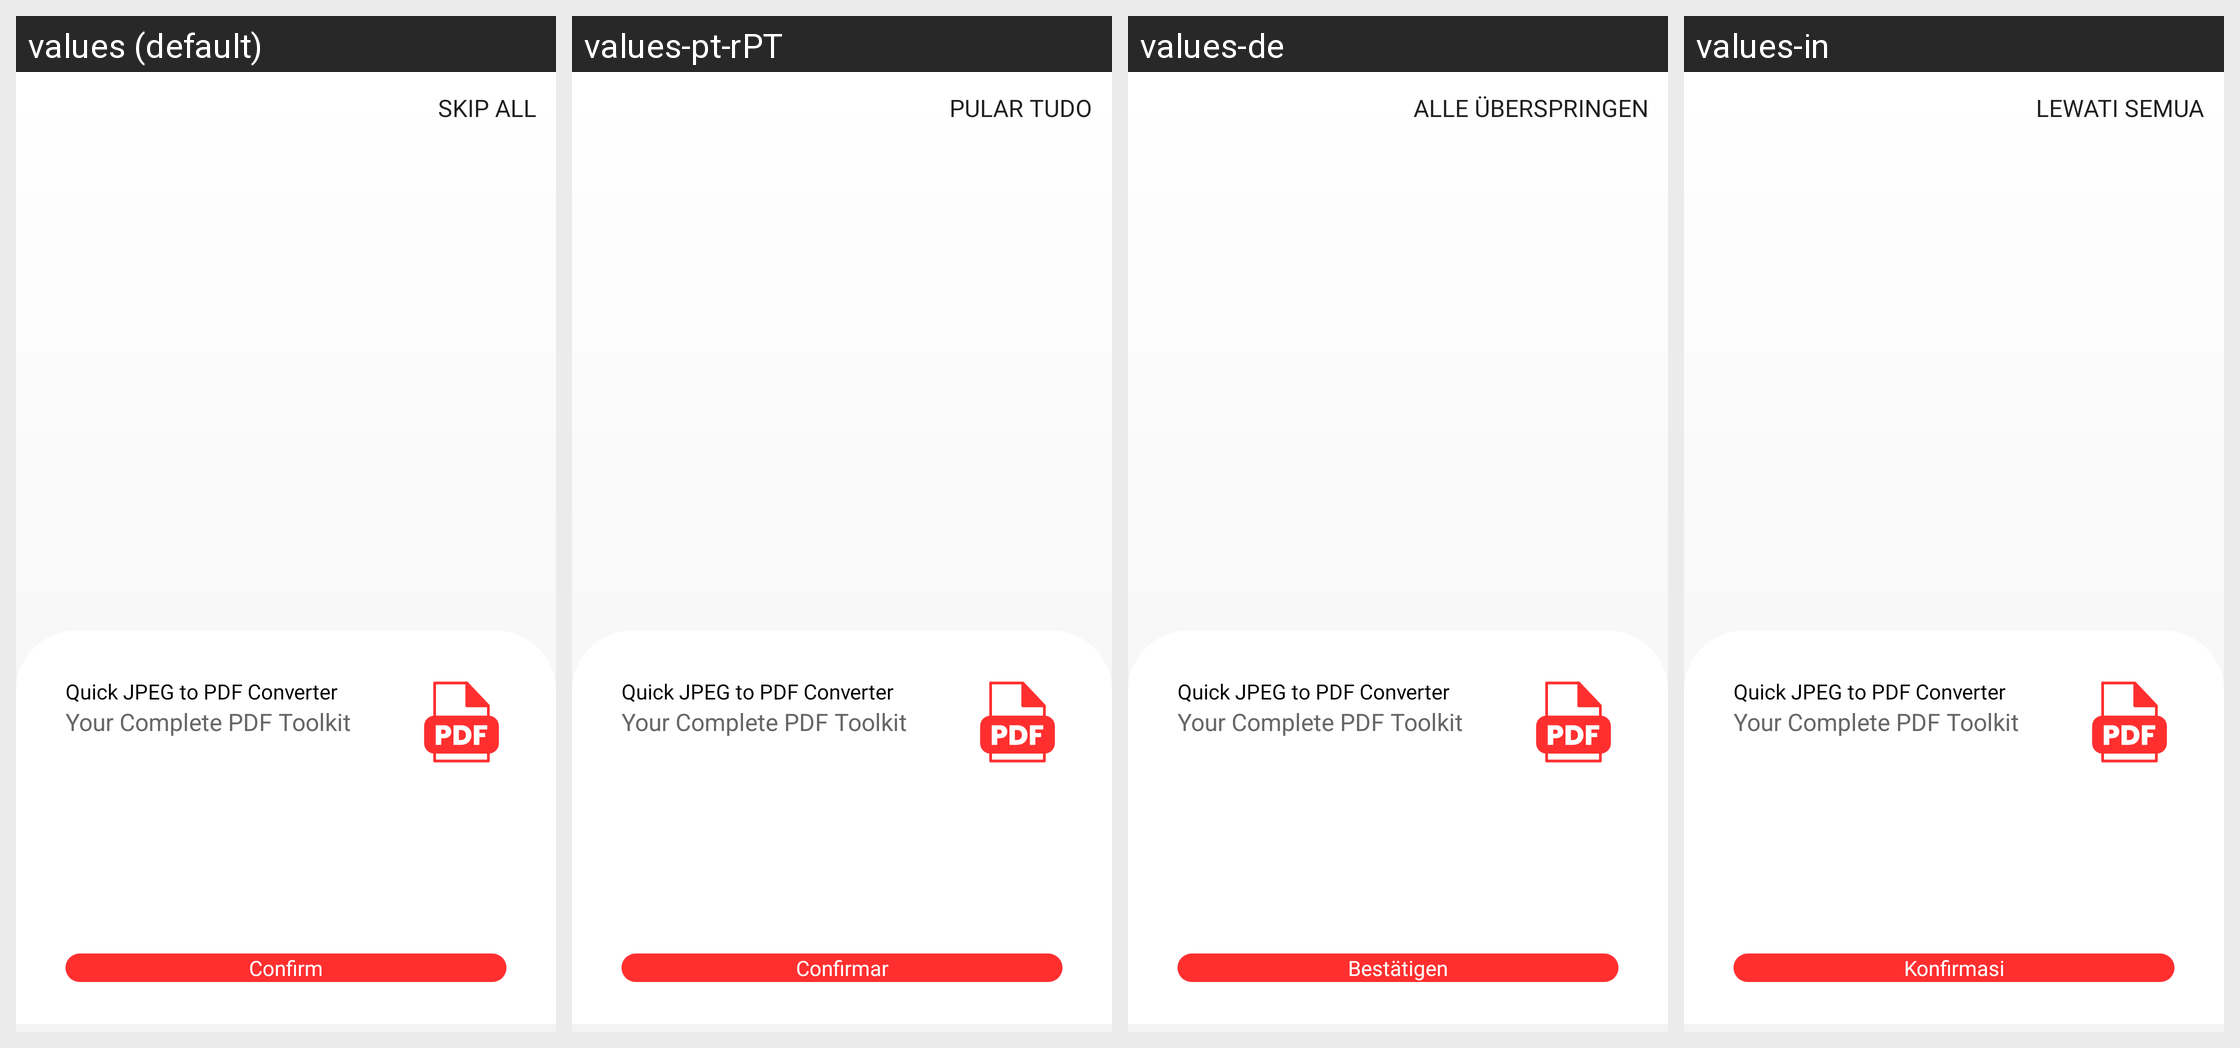

For this localized Android screen grid, give each drawn string resource with its value in every locale shown.
Android screen res/layout/activity_onboarding.xml rendered under 4 locales, left to right: values (default), values-pt-rPT, values-de, values-in. Device: Nexus 5 (rendered at 1080×1920; each locale shown at half size, 540×960, under a caption strip naming it); theme AppTheme.NoActionBar.
Other locales in the repository, not shown: values-ar, values-es, values-fr, values-zh.
Strings drawn on this screen, with the default value and each locale's value (text and hints the layout hard-codes, and strings that could not be matched under every locale, appear in the picture but are not listed):

skip_all
  values: Skip all
  values-pt-rPT: Pular Tudo
  values-de: Alle überspringen
  values-in: Lewati Semua

confirm
  values: Confirm
  values-pt-rPT: Confirmar
  values-de: Bestätigen
  values-in: Konfirmasi
